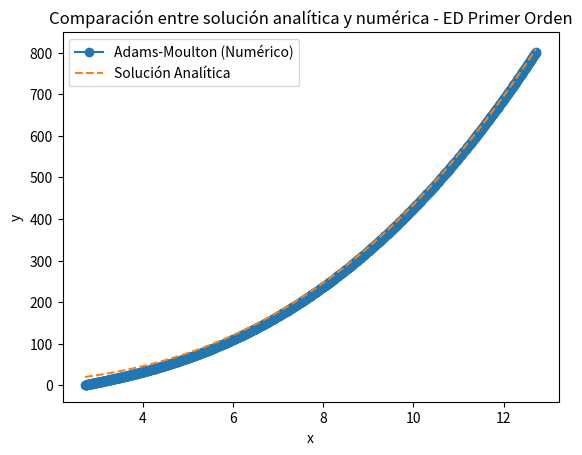

Reproduce this figure in Python.
"""
[redacted]
[redacted]
[redacted]
"""

import numpy as np
import matplotlib.pyplot as plt
import math as math

#---------------------------------------------------------------- Algoritmos -------------------------------------------------------------------
#Método de Adams Moulton
def adams_moulton(f, x0, y0, h, pasos):
    """
    Párametros a recibir:
    
    f - función descrita por la EDO
    x0 - valor inicial de x
    y0 - valor inicial de y
    h - tamaño de paso (esto afecta la precisión del algoritmo)
    pasos: cantidad de pasos que se darán para encontrar la solución
    
    """
    x_valores = np.zeros(pasos +1) #se crea un array para guardar los valores de X acorde a los steps que usemos
    y_valores = np.zeros(pasos+1) #se crea un array para guardar los valores de Y acorde a los steps que usemos
    x_valores[0], y_valores[0] = x0, y0 #condición inicial aplicada (PVI)
    
    #Ciclo para avanzar desde x sub 0 hasta el último valor que queramos calcular acorde a los pasos definidos
    for i in range(pasos):
        
        #predicción inicial para el valor de y sub n + 1
        #y_valores[i] - valor actual que llevamos en Y
        #f(x_valroes[i], y_valroes[i]) - derivada en el punto actual
        #h - paso de qué tanto avanzamos x iteración
        y_predic = y_valores[i] + h * f(x_valores[i], y_valores[i])
        
        
        
        #Definimos el siguietne valor de x a utilizar
        #Para hacerlo le agregamos nuestro h (tamaño de paso) al actual valor de x
        x_valores[i+1] = x_valores[i] + h
        
        
        
        #Se hace una corrección sobre el valor que se predijo
        #El valor predijo es el que se obtuvo al evaluar la derivada
        #Lo que se hace es una media de pendientes para ajustar y_predij
        #El promedio lo hace entre la pendiente en el punto inicial y en el punto final
        y_nuevo = y_valores[i] + h/2 * (f(x_valores[i], y_valores[i]) + f(x_valores[i+1], y_predic))
        
        
        #Parámetros para el proceso de refinamiento del valor de y sub n + 1
        #parará el ciclo hasta que la diferencia entre el y actual y el pasado sea menor al valor de la variable tol
        tol = 1e-6 
        
        #Intentos máximos a hacer para corregir el valor de y, este es el que manda
        #Aunque no se cumpla que sea menor que tol, si pasaron las 10 iteraciones ahí llegamos
        max_iter = 10 
        
        #Variable de conteos para llevar cuántas iteraciones van y así detener el while si amerita
        iter_count = 0
        
        while abs(y_nuevo - y_predic) > tol and iter_count < max_iter:
            y_predic = y_nuevo
            #Igual que antes e van haciendo promedios con el punto inicial y final haciendolo más "exacto"
            y_nuevo = y_valores[i] + h/2 * (f(x_valores[i], y_valores[i]) + f(x_valores[i+1], y_predic))
            iter_count += 1 #sube la cuenta de iteraciones para parar
        
        #Se almacena el valor corregido y_[n+1]
        y_valores[i+1] = y_nuevo
        
    return x_valores, y_valores

#---------------------------------------------------------------- ------------ -------------------------------------------------------------------



#EDO a resolver PRIMER ORDEN -----------------------------------------------------------------
##Ecuación de primer orden
def f(x, y):
    return (3 * x**3 - y) / (x * math.log(x))
##Solución de la ecuación diferencial
def solucion_analitica(x):
    return (x**3) / np.log(x)
## Parámetros de la simulación
x0 = math.e
y0 = 1
h = 0.01
pasos = 1000


# Solución numérica con Adams-Moulton
x_valores, y_num = adams_moulton(f, x0, y0, h, pasos)

# Solución analítica en los mismos puntos
y_exacto = solucion_analitica(x_valores)

# Calcular error absoluto
error_absoluto = np.abs(y_exacto - y_num)

# Mostrar los resultados en la consola
print(" x       | y_num (numérico) | y_exacto (analítico) | error absoluto")
print("---------------------------------------------------------------")
for x, y_n, y_e, error in zip(x_valores, y_num, y_exacto, error_absoluto):
    print(f"{x:.2f} | {y_n:.6f}      | {y_e:.6f}        | {error:.6f}")

# Graficar las soluciones para visualizar la comparación
plt.plot(x_valores, y_num, label="Adams-Moulton (Numérico)", marker='o')
plt.plot(x_valores, y_exacto, label="Solución Analítica", linestyle='--')
plt.xlabel("x")
plt.ylabel("y")
plt.legend()
plt.title("Comparación entre solución analítica y numérica - ED Primer Orden")
plt.show()
#---------------------------------- -----------------------------------------------------------------


